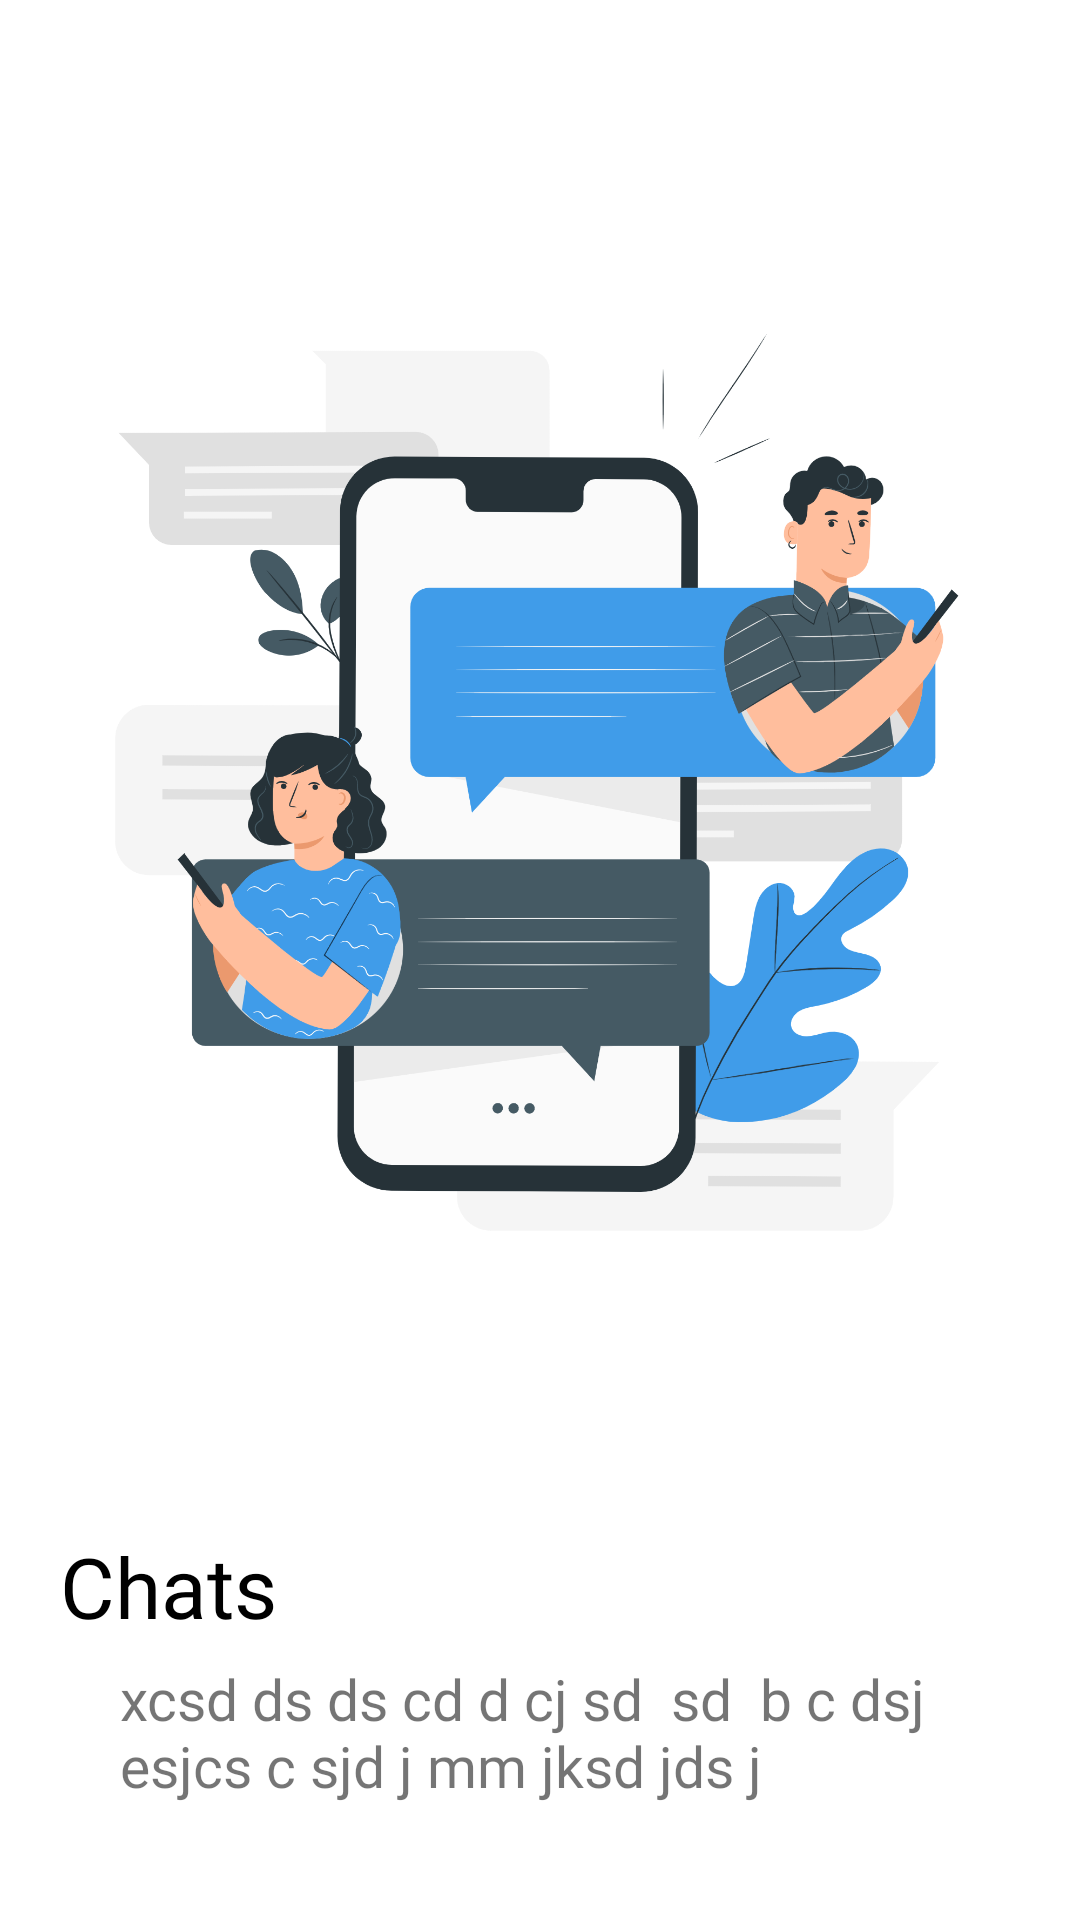

Layout XML and referenced resources for this Android screen:
<!-- AndroidManifest.xml: application theme Theme.Flow -->
<!-- res/layout/layout_screen.xml -->
<?xml version="1.0" encoding="utf-8"?>
<androidx.constraintlayout.widget.ConstraintLayout
    xmlns:android="http://schemas.android.com/apk/res/android"
xmlns:app="http://schemas.android.com/apk/res-auto"
xmlns:tools="http://schemas.android.com/tools"
android:layout_width="match_parent"
android:layout_height="match_parent"
tools:context=".activity.MainActivity">


    <ImageView
        android:id="@+id/image"
        android:layout_width="match_parent"
        android:layout_height="450dp"
        android:src="@mipmap/messages"
        android:layout_marginTop="40dp"
        app:layout_constraintStart_toStartOf="parent"
        app:layout_constraintEnd_toEndOf="parent"
        app:layout_constraintTop_toTopOf="parent"/>

    <LinearLayout
        android:id="@+id/contents"
        android:layout_width="match_parent"
        android:layout_height="wrap_content"
        android:orientation="vertical"
        android:paddingHorizontal="20dp"
        android:layout_marginTop="20dp"
        app:layout_constraintTop_toBottomOf="@+id/image"
        app:layout_constraintStart_toStartOf="parent"
        app:layout_constraintEnd_toEndOf="parent">

        <TextView
            android:id="@+id/title"
            android:layout_width="wrap_content"
            android:layout_height="wrap_content"
            android:layout_marginBottom="6dp"
            android:fontFamily="@font/senbold"
            android:text="Chats"
            android:textColor="@color/black"
            android:textSize="28sp" />

        <TextView
            android:id="@+id/desc"
            android:layout_width="wrap_content"
            android:layout_height="wrap_content"
            android:layout_marginLeft="20dp"
            android:fontFamily="@font/senregular"
            android:text="xcsd ds ds cd d cj sd  sd  b c dsj esjcs c sjd j mm jksd jds j"

            android:textSize="19sp" />

    </LinearLayout>



</androidx.constraintlayout.widget.ConstraintLayout>
<!-- resources referenced by this layout -->
<resources>
  <color name="black">#000000</color>
  <!-- mipmap messages: webp bitmap (mipmap-hdpi, 98250 bytes) -->
  <style name="Theme.Flow" parent="Theme.MaterialComponents.DayNight.NoActionBar">
          
          <item name="colorPrimary">@color/purple_700</item>
          <item name="colorPrimaryVariant">#F6F5F5</item>
          <item name="colorOnPrimary">@color/white</item>
          
          <item name="colorSecondary">@color/black</item>
          <item name="colorSecondaryVariant">@color/teal_700</item>
          <item name="colorOnSecondary">@color/black</item>
          
          <item name="android:statusBarColor" tools:targetApi="l">@color/back</item>
          <item name="android:windowLightStatusBar" tools:targetApi="23">true</item>
          
          <item name="buttonBarButtonStyle">@drawable/button_reg</item>
  
          <item name="searchViewStyle">@style/MySearchViewStyle</item>
  
  
  
  
      </style>
  <color name="purple_700">#324E95</color>
  <color name="white">#FFFFFFFF</color>
  <color name="teal_700">#205A5A</color>
  <color name="back">#F0F0F0</color>
  <!-- drawable button_reg (drawable) -->
  <?xml version="1.0" encoding="utf-8"?>
  <shape xmlns:android="http://schemas.android.com/apk/res/android"
      android:shape="rectangle">
      <gradient
          android:startColor="#405EB1"
          android:endColor="#743683"
          android:angle="0"/>
      <corners
          android:radius="10dp"/>
  </shape>
  <style name="MySearchViewStyle" parent="Widget.AppCompat.SearchView">
          <item name="android:textColor">@color/black</item>
          <item name="closeIconTint">@color/black</item>
      </style>
</resources>
